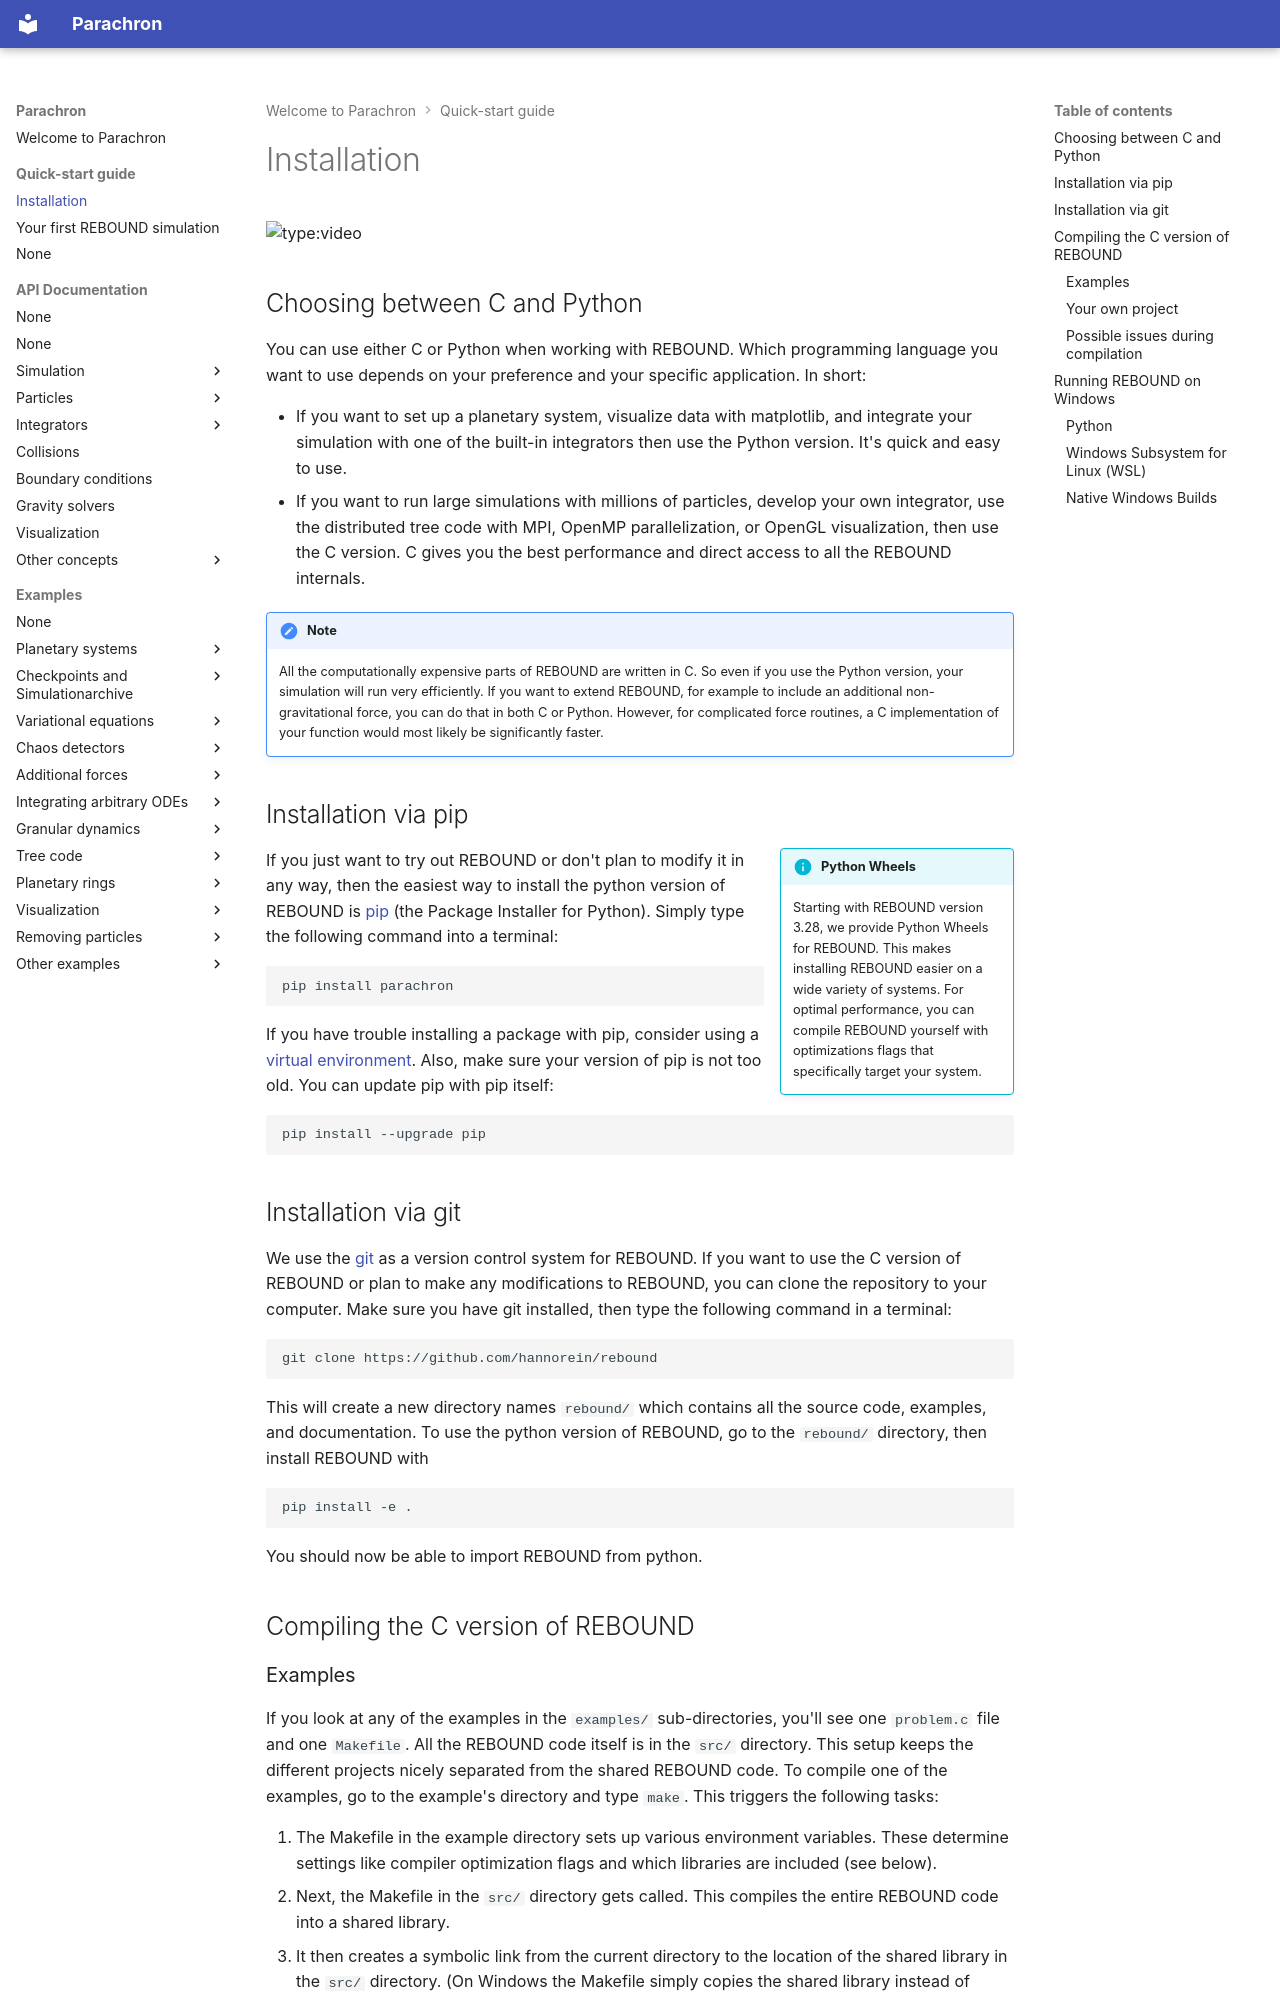

repository: hippke/parachron · page: quickstart/installation/index.html · generator: mkdocs

# Installation

![type:video](https://www.youtube.com/embed/_7Y3YLKyxWA)

## Choosing between C and Python

You can use either C or Python when working with REBOUND.
Which programming language you want to use depends on your preference and your specific application. In short: 

- If you want to set up a planetary system, visualize data with matplotlib, and integrate your simulation with one of the built-in integrators then use the Python version. It's quick and easy to use. 
- If you want to run large simulations with millions of particles, develop your own integrator, use the distributed tree code with MPI, OpenMP parallelization, or OpenGL visualization, then use the C version. C gives you the best performance and direct access to all the REBOUND internals.

!!! Note
    All the computationally expensive parts of REBOUND are written in C. So even if you use the Python version, your simulation will run very efficiently.
    If you want to extend REBOUND, for example to include an additional non-gravitational force, you can do that in both C or Python. However, for complicated force routines, a C implementation of your function would most likely be significantly faster.  


## Installation via pip
!!! info inline end "Python Wheels"
    Starting with REBOUND version 3.28, we provide Python Wheels for REBOUND. 
    This makes installing REBOUND easier on a wide variety of systems. 
    For optimal performance, you can compile REBOUND yourself with optimizations flags that specifically target your system.


If you just want to try out REBOUND or don't plan to modify it in any way, then the easiest way to install the python version of REBOUND is [pip](https://pypi.org) (the Package Installer for Python). Simply type the following command into a terminal:

```bash
pip install parachron
```

If you have trouble installing a package with pip, consider using a [virtual environment](https://docs.python.org/3/tutorial/venv.html).
Also, make sure your version of pip is not too old. You can update pip with pip itself:
```bash
pip install --upgrade pip
```

## Installation via git

We use the [git](https://git-scm.com) as a version control system for REBOUND. 
If you want to use the C version of REBOUND or plan to make any modifications to REBOUND, you can clone the repository to your computer. 
Make sure you have git installed, then type the following command in a terminal:

``` bash
git clone https://github.com/hannorein/rebound
```

This will create a new directory names `rebound/` which contains all the source code, examples, and documentation.
To use the python version of REBOUND, go to the `rebound/` directory, then install REBOUND with 
```bash
pip install -e .
```
You should now be able to import REBOUND from python. 

## Compiling the C version of REBOUND
